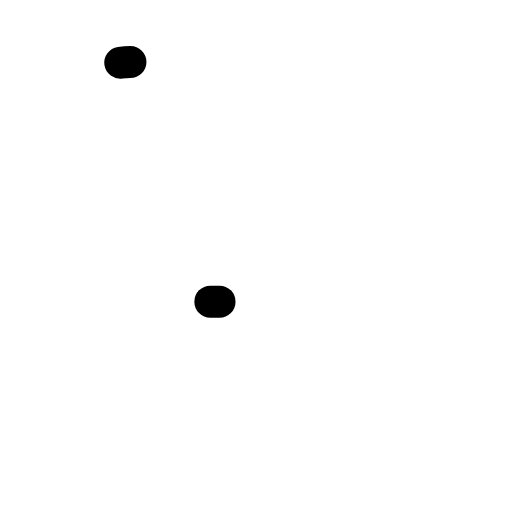
t = 0.00 s
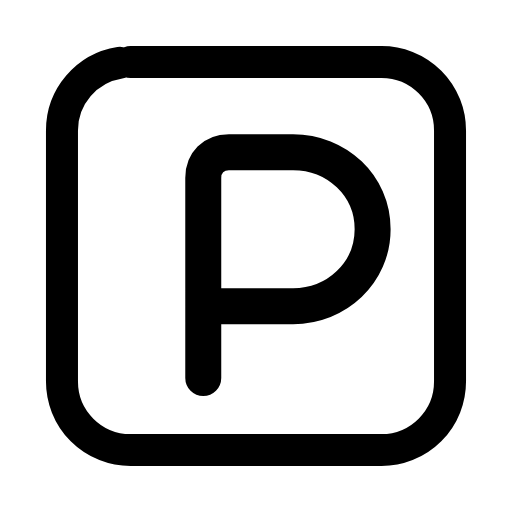
t = 0.25 s
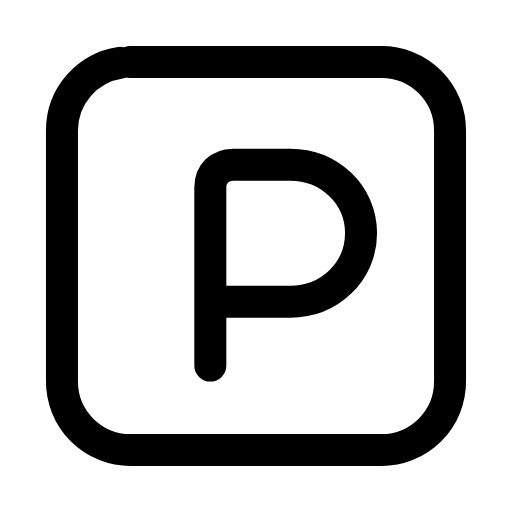
t = 0.50 s
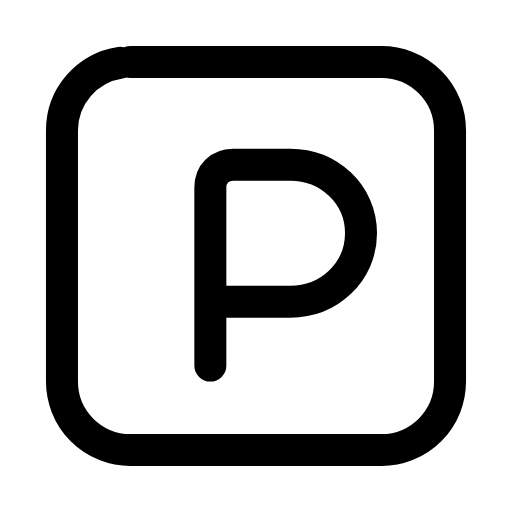
t = 0.73 s
t = 0.99 s: frame unchanged from t = 0.73 s, image omitted
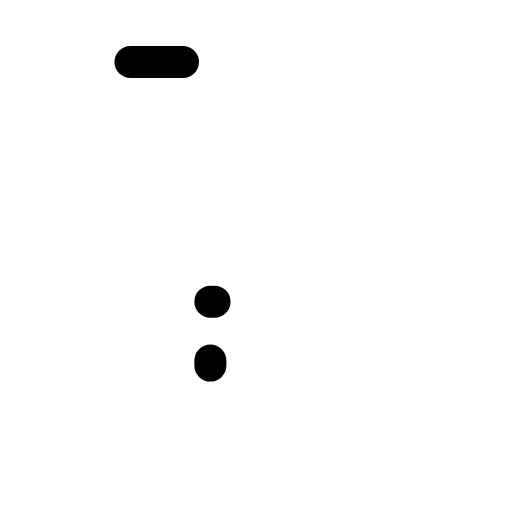
t = 1.25 s

The animated SVG that drew these frames (rendered in a browser with its animation timeline set to each time). Animation: 3 SMIL elements (animate=2,animateTransform=1); one cycle of 1.50 s, repeats indefinitely.

<svg xmlns="http://www.w3.org/2000/svg" width="24" height="24" viewBox="0 0 24 24" fill="none"><g transform="translate(-0.84 -0.84) scale(1.07)"><rect stroke="currentColor" stroke-width="1.402" stroke-linecap="round" stroke-linejoin="round" fill="none" x="3.5" y="3.5" width="17" height="17" rx="3" pathLength="1" stroke-dasharray="1"><animate attributeName="stroke-dashoffset" values="1;1;0;0;0;0;1;1;1" keyTimes="0;0;0.189;0.45;0.6;0.774;0.9;0.9;1" dur="1.5s" repeatCount="indefinite" calcMode="spline" keySplines="0.16 1 0.3 1;0.16 1 0.3 1;0.16 1 0.3 1;0.16 1 0.3 1;0.16 1 0.3 1;0.16 1 0.3 1;0.16 1 0.3 1;0.16 1 0.3 1"/></rect><g transform="translate(12.5 12.4)"><g><animateTransform attributeName="transform" type="scale" values="1;1;1.15;1;1;1;1;1.15;1;1;1" keyTimes="0;0.135;0.2475;0.36;0.45;0.6;0.66;0.735;0.81;0.9;1" dur="1.5s" repeatCount="indefinite" calcMode="spline" keySplines="0.16 1 0.3 1;0.16 1 0.3 1;0.16 1 0.3 1;0.16 1 0.3 1;0.16 1 0.3 1;0.16 1 0.3 1;0.16 1 0.3 1;0.16 1 0.3 1;0.16 1 0.3 1;0.16 1 0.3 1"/><g transform="translate(-12.5 -12.4)"><g><path stroke="currentColor" stroke-width="1.402" stroke-linecap="round" stroke-linejoin="round" fill="none" d="M10 16.8L10 9C10 8.4 10.4 8 11 8L13.5 8C15.2 8 16.6 9.3 16.6 11S15.2 14 13.5 14L10 14" pathLength="1" stroke-dasharray="1"><animate attributeName="stroke-dashoffset" values="1;1;0;0;0;0;1;1;1" keyTimes="0;0.0315;0.2205;0.45;0.6;0.753;0.879;0.9;1" dur="1.5s" repeatCount="indefinite" calcMode="spline" keySplines="0.16 1 0.3 1;0.16 1 0.3 1;0.16 1 0.3 1;0.16 1 0.3 1;0.16 1 0.3 1;0.16 1 0.3 1;0.16 1 0.3 1;0.16 1 0.3 1"/></path></g></g></g></g></g></svg>
